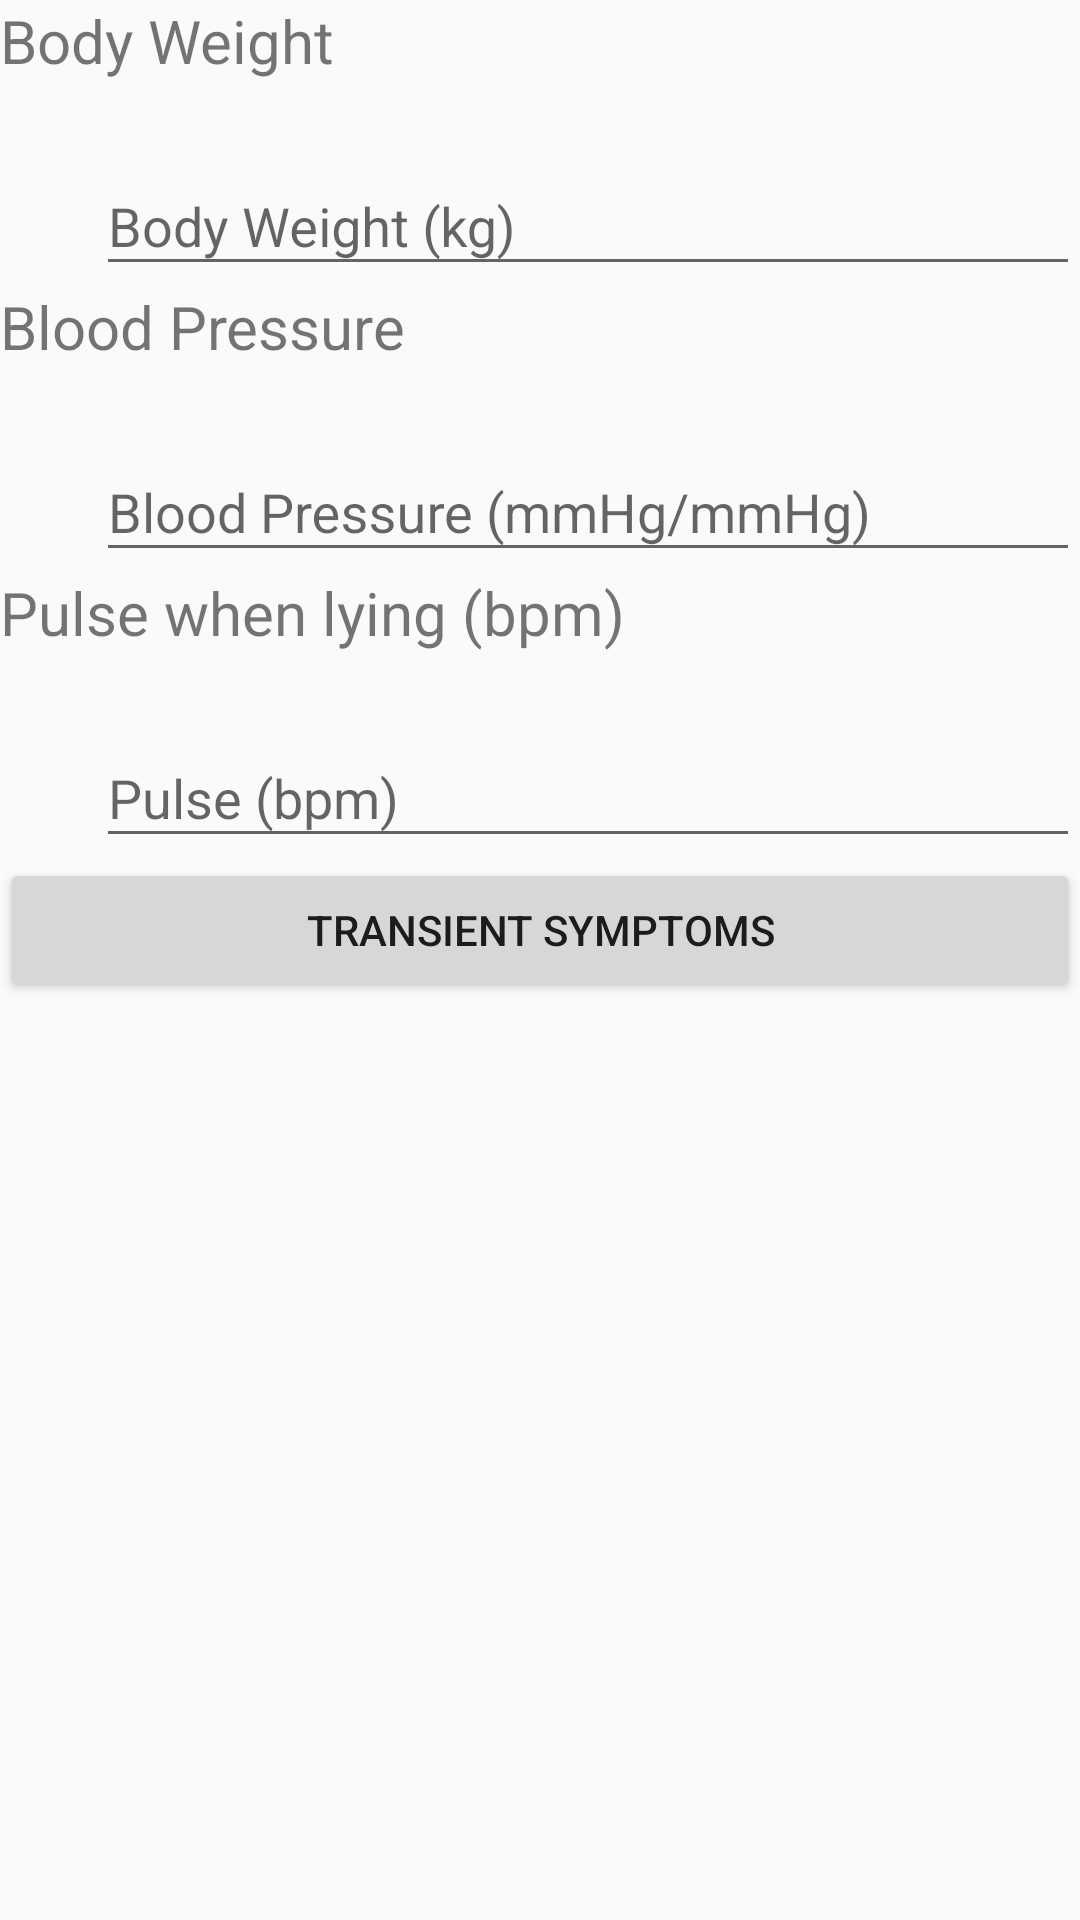

The Android layout XML behind this screen, and the referenced resources:
<!-- AndroidManifest.xml: application theme AppTheme -->
<!-- res/layout/fragment_health_check.xml -->
<?xml version="1.0" encoding="utf-8"?>
<LinearLayout xmlns:android="http://schemas.android.com/apk/res/android"
    xmlns:tools="http://schemas.android.com/tools"
    android:layout_width="match_parent"
    android:layout_height="match_parent"
    android:layout_margin="16dp"
    tools:context=".HealthCheckFragment"
    android:orientation="vertical">

    <TextView
        android:id="@+id/weight_title"
        android:layout_width="match_parent"
        android:layout_height="wrap_content"
        android:layout_marginBottom="16dp"
        android:textSize="20sp"
        android:text="Body Weight" />

    <com.google.android.material.textfield.TextInputLayout
        android:layout_width="match_parent"
        android:layout_height="wrap_content"
        android:layout_marginStart="32dp"
        android:hint="Body Weight (kg)">

        <com.google.android.material.textfield.TextInputEditText
            android:id="@+id/body_wie"
            android:layout_width="match_parent"
            android:layout_height="wrap_content"
            android:maxLength="5"
            android:inputType="numberDecimal" />
    </com.google.android.material.textfield.TextInputLayout>

    <TextView
        android:layout_width="match_parent"
        android:layout_height="wrap_content"
        android:layout_marginBottom="16dp"
        android:textSize="20sp"
        android:text="Blood Pressure" />

    <com.google.android.material.textfield.TextInputLayout
        android:layout_width="match_parent"
        android:layout_height="wrap_content"
        android:layout_marginStart="32dp"
        android:hint="Blood Pressure (mmHg/mmHg)">

        <com.google.android.material.textfield.TextInputEditText
            android:layout_width="match_parent"
            android:layout_height="wrap_content"
            android:maxLength="5"
            android:inputType="text" />
    </com.google.android.material.textfield.TextInputLayout>

    <TextView
        android:layout_width="match_parent"
        android:layout_height="wrap_content"
        android:layout_marginBottom="16dp"
        android:textSize="20sp"
        android:text="Pulse when lying (bpm)" />

    <com.google.android.material.textfield.TextInputLayout
        android:layout_width="match_parent"
        android:layout_height="wrap_content"
        android:layout_marginStart="32dp"
        android:hint="Pulse (bpm)">

        <com.google.android.material.textfield.TextInputEditText
            android:layout_width="match_parent"
            android:layout_height="wrap_content"
            android:maxLength="5"
            android:inputType="number" />
    </com.google.android.material.textfield.TextInputLayout>

    <Button
        android:id="@+id/temp_symps"
        android:layout_width="match_parent"
        android:layout_height="wrap_content"
        android:text="Transient symptoms" />
</LinearLayout>
<!-- resources referenced by this layout -->
<resources>
  <style name="AppTheme" parent="Theme.AppCompat.Light.DarkActionBar">
          
          <item name="colorPrimary">@color/colorPrimary</item>
          <item name="colorPrimaryDark">@color/colorPrimaryDark</item>
          <item name="colorAccent">@color/colorAccent</item>
      </style>
  <color name="colorPrimary">#53c2c5</color>
  <color name="colorPrimaryDark">#039195</color>
  <color name="colorAccent">#D81B60</color>
</resources>
